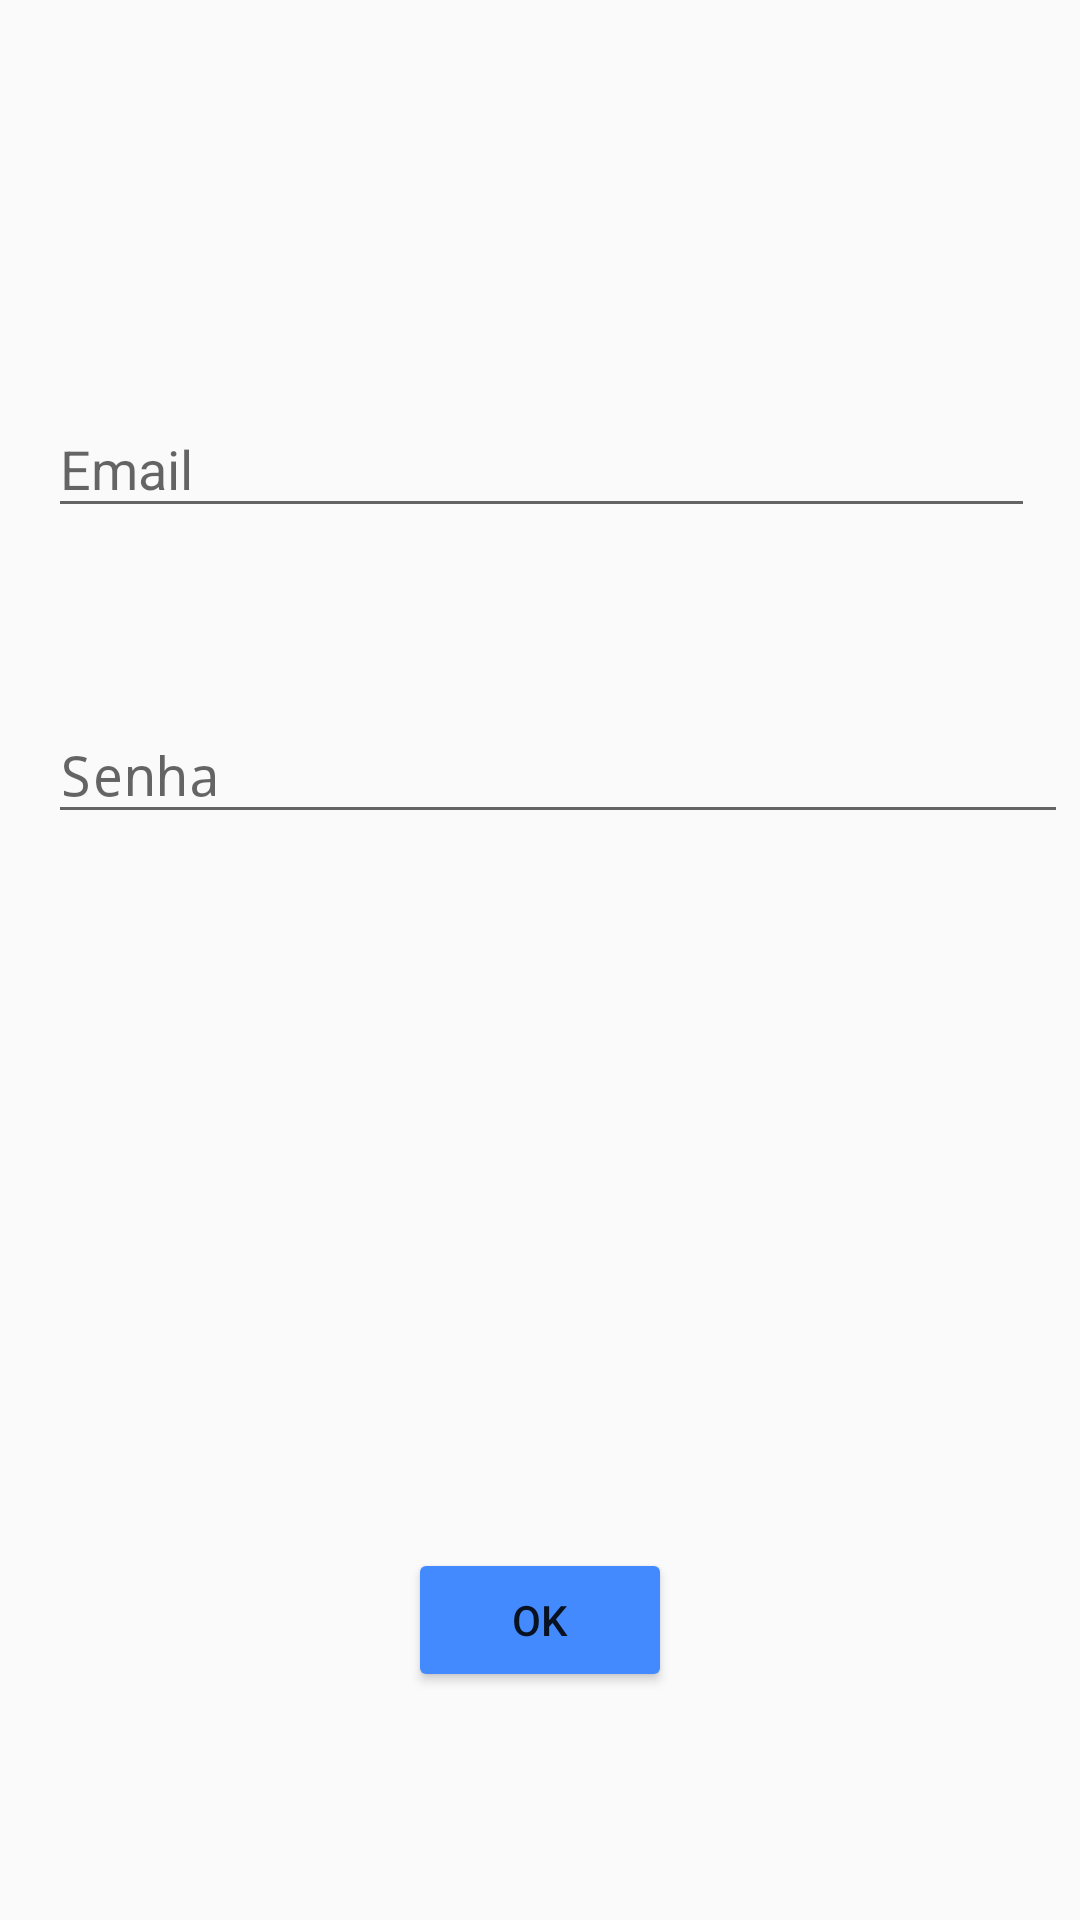

Here is an Android app screen rendered from its layout file. Give the layout XML and the strings, colors and styles it references.
<!-- AndroidManifest.xml: activity theme AppThemeNoActionBar -->
<!-- res/layout/activity_main.xml -->
<?xml version="1.0" encoding="utf-8"?>
<android.support.constraint.ConstraintLayout xmlns:android="http://schemas.android.com/apk/res/android"
    xmlns:app="http://schemas.android.com/apk/res-auto"
    xmlns:tools="http://schemas.android.com/tools"
    android:layout_width="match_parent"
    android:layout_height="match_parent"
    tools:context="br.com.produtividade.MainActivity">

    <Button
        android:id="@+id/btnOk"
        android:layout_width="wrap_content"
        android:layout_height="wrap_content"
        android:layout_marginBottom="76dp"
        android:layout_marginLeft="8dp"
        android:layout_marginRight="8dp"
        android:backgroundTint="@color/colorAccent"
        android:onClick="BtnEntrar"
        android:text="OK"
        app:layout_constraintBottom_toBottomOf="parent"
        app:layout_constraintLeft_toLeftOf="parent"
        app:layout_constraintRight_toRightOf="parent" />


    <android.support.design.widget.TextInputLayout
        android:id="@+id/input_layout_password"
        android:layout_width="0dp"
        android:layout_height="117dp"
        android:layout_marginBottom="164dp"
        android:layout_marginLeft="8dp"
        android:layout_marginRight="8dp"
        android:layout_marginTop="8dp"
        app:layout_constraintBottom_toTopOf="@+id/btnOk"
        app:layout_constraintHorizontal_bias="0.0"
        app:layout_constraintLeft_toLeftOf="parent"
        app:layout_constraintRight_toRightOf="parent"
        app:layout_constraintTop_toBottomOf="@+id/input_layout_email"
        app:layout_constraintVertical_bias="0.0">

        <EditText
            android:id="@+id/txtSenha"
            android:layout_width="343dp"
            android:layout_height="wrap_content"
            android:layout_marginBottom="65dp"
            android:layout_marginLeft="8dp"
            android:layout_marginRight="8dp"
            android:ems="10"
            android:hint="Senha"
            android:inputType="textPassword"
            app:layout_constraintBottom_toTopOf="@+id/btnOk"
            app:layout_constraintLeft_toLeftOf="parent"
            app:layout_constraintRight_toRightOf="parent" />
    </android.support.design.widget.TextInputLayout>

    <android.support.design.widget.TextInputLayout
        android:id="@+id/input_layout_email"
        android:layout_width="0dp"
        android:layout_height="wrap_content"
        android:layout_marginLeft="8dp"
        android:layout_marginRight="8dp"
        android:layout_marginTop="124dp"
        app:layout_constraintHorizontal_bias="0.0"
        app:layout_constraintLeft_toLeftOf="parent"
        app:layout_constraintRight_toRightOf="parent"
        app:layout_constraintTop_toTopOf="parent">

        <EditText
            android:id="@+id/txtEmail"
            android:layout_width="329dp"
            android:layout_height="41dp"
            android:layout_marginBottom="42dp"
            android:layout_marginLeft="8dp"
            android:layout_marginRight="8dp"
            android:ems="10"
            android:hint="Email"
            android:inputType="textEmailAddress"
            app:layout_constraintBottom_toTopOf="@+id/textView3"
            app:layout_constraintLeft_toLeftOf="parent"
            app:layout_constraintRight_toRightOf="parent" />
    </android.support.design.widget.TextInputLayout>


</android.support.constraint.ConstraintLayout>
<!-- resources referenced by this layout -->
<resources>
  <color name="colorAccent">#448aff</color>
  <style name="AppThemeNoActionBar" parent="Theme.AppCompat.Light.NoActionBar">
          
          <item name="colorPrimary">@color/colorPrimary</item>
          <item name="colorPrimaryDark">@color/colorPrimaryDark</item>
          <item name="colorAccent">@color/colorAccent</item>
          <item name="windowActionBar">false</item>
          <item name="windowNoTitle">true</item>
      </style>
  <color name="colorPrimary">#9e9e9e</color>
  <color name="colorPrimaryDark">#616161</color>
</resources>
